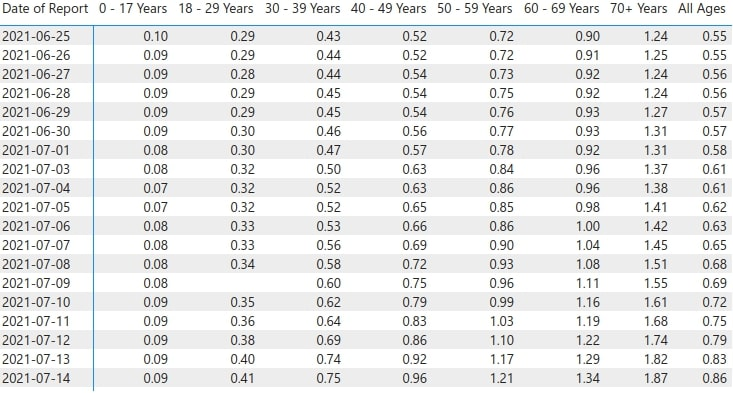

The file beside this chart, header and first rows:
Date  of  Report, 0-17  Years  18-29  Years 30-39  Years  …, , , , , , , All  Ages
2021-06-25, 0.1, 0.29, 0.43, 0.52, 0.72, 0.9, 1.24, 0.55
2021-06-26, 0.09, 0.29, 0.44, 0.52, 0.72, 0.91, 1.25, 0.55
2021-06-27, 0.09, 0.28, 0.44, 0.54, 0.73, 0.92, 1.24, 0.56
2021-06-28, 0.09, 0.29, 0.45, 0.54, 0.75, 0.92, 1.24, 0.56
2021-06-29, 0.09, 0.29, 0.45, 0.54, 0.76, 0.93, 1.27, 0.57
2021-06-30, 0.09, 0.3, 0.46, 0.56, 0.77, 0.93, 1.31, 0.57
2021-07-01, 0.08, 0.3, 0.47, 0.57, 0.78, 0.92, 1.31, 0.58
2021-07-03, 0.08, 0.32, 0.5, 0.63, 0.84, 0.96, 1.37, 0.61
2021-07-04, 0.07, 0.32, 0.52, 0.63, 0.86, 0.96, 1.38, 0.61
2021-07-05, 0.07, 0.32, 0.52, 0.65, 0.85, 0.98, 1.41, 0.62
2021-07-06, 0.08, 0.33, 0.53, 0.66, 0.86, 1, 1.42, 0.63
2021-07-07, 0.08, 0.33, 0.56, 0.69, 0.9, 1.04, 1.45, 0.65
2021-07-08, 0.08, 0.34, 0.58, 0.72, 0.93, 1.08, 1.51, 0.68
2021-07-09, 0.08, , 0.6, 0.75, 0.96, 1.11, 1.55, 0.69
2021-07-10, 0.09, 0.35, 0.62, 0.79, 0.99, 1.16, 1.61, 0.72
2021-07-11, 0.09, 0.36, 0.64, 0.83, 1.03, 1.19, 1.68, 0.75
2021-07-12, 0.09, 0.38, 0.69, 0.86, 1.1, 1.22, 1.74, 0.79
2021-07-13, 0.09, 0.4, 0.74, 0.92, 1.17, 1.29, 1.82, 0.83
2021-07-14, 0.09, 0.41, 0.75, 0.96, 1.21, 1.34, 1.87, 0.86
